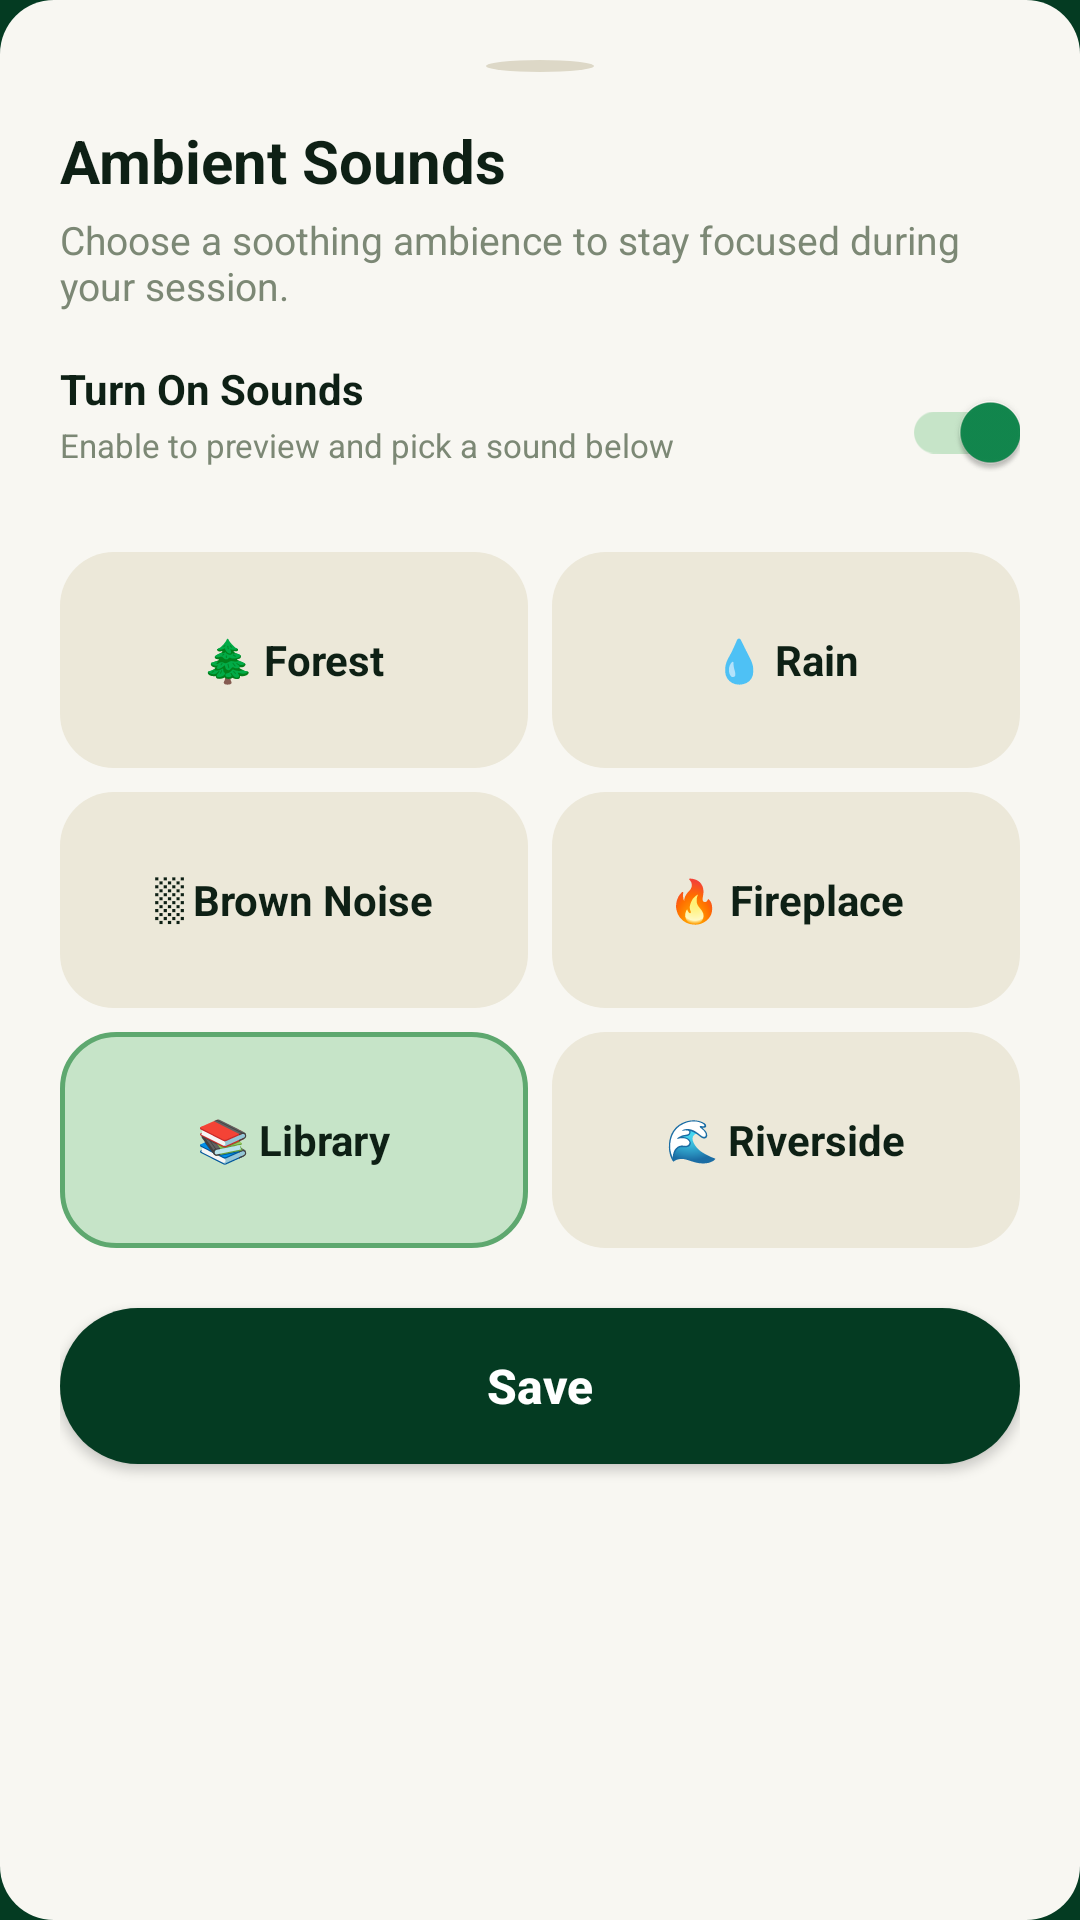

Android layout source for this screen:
<!-- AndroidManifest.xml: application theme Theme.Focusly -->
<!-- res/layout/bottom_sheet_ambient_sounds.xml -->
<?xml version="1.0" encoding="utf-8"?>
<LinearLayout xmlns:android="http://schemas.android.com/apk/res/android"
    xmlns:app="http://schemas.android.com/apk/res-auto"
    android:layout_width="match_parent"
    android:layout_height="wrap_content"
    android:background="@drawable/bg_card_white_unselected"
    android:orientation="vertical"
    android:padding="20dp">

    
    <View
        android:layout_width="36dp"
        android:layout_height="4dp"
        android:layout_gravity="center_horizontal"
        android:layout_marginBottom="16dp"
        android:background="@drawable/bg_adjuster_button" />

    <TextView
        android:layout_width="wrap_content"
        android:layout_height="wrap_content"
        android:text="Ambient Sounds"
        android:textColor="@color/charcoal"
        android:textSize="20sp"
        android:textStyle="bold" />

    <TextView
        android:layout_width="wrap_content"
        android:layout_height="wrap_content"
        android:layout_marginTop="4dp"
        android:text="Choose a soothing ambience to stay focused during your session."
        android:textColor="@color/muted_text"
        android:textSize="13sp" />

    
    <RelativeLayout
        android:layout_width="match_parent"
        android:layout_height="wrap_content"
        android:layout_marginTop="16dp">

        <LinearLayout
            android:layout_width="wrap_content"
            android:layout_height="wrap_content"
            android:layout_alignParentStart="true"
            android:layout_toStartOf="@id/switchSounds"
            android:orientation="vertical">

            <TextView
                android:layout_width="wrap_content"
                android:layout_height="wrap_content"
                android:text="Turn On Sounds"
                android:textColor="@color/charcoal"
                android:textSize="14sp"
                android:textStyle="bold" />

            <TextView
                android:layout_width="wrap_content"
                android:layout_height="wrap_content"
                android:layout_marginTop="2dp"
                android:text="Enable to preview and pick a sound below"
                android:textColor="@color/muted_text"
                android:textSize="11sp" />
        </LinearLayout>

        <androidx.appcompat.widget.SwitchCompat
            android:id="@+id/switchSounds"
            android:layout_width="wrap_content"
            android:layout_height="wrap_content"
            android:layout_alignParentEnd="true"
            android:layout_centerVertical="true"
            android:checked="true"
            app:thumbTint="@color/primary_green"
            app:trackTint="@color/bg_mint_selected" />
    </RelativeLayout>

    
    <LinearLayout
        android:layout_width="match_parent"
        android:layout_height="wrap_content"
        android:layout_marginTop="16dp"
        android:orientation="vertical">

        
        <LinearLayout
            android:layout_width="match_parent"
            android:layout_height="wrap_content"
            android:orientation="horizontal">

            <LinearLayout
                android:id="@+id/soundForest"
                android:layout_width="0dp"
                android:layout_height="72dp"
                android:layout_marginEnd="8dp"
                android:layout_weight="1"
                android:background="@drawable/bg_card_unselected"
                android:clickable="true"
                android:focusable="true"
                android:gravity="center"
                android:orientation="vertical">

                <TextView
                    android:layout_width="wrap_content"
                    android:layout_height="wrap_content"
                    android:text="🌲 Forest"
                    android:textColor="@color/charcoal"
                    android:textSize="14sp"
                    android:textStyle="bold" />
            </LinearLayout>

            <LinearLayout
                android:id="@+id/soundRain"
                android:layout_width="0dp"
                android:layout_height="72dp"
                android:layout_weight="1"
                android:background="@drawable/bg_card_unselected"
                android:clickable="true"
                android:focusable="true"
                android:gravity="center"
                android:orientation="vertical">

                <TextView
                    android:layout_width="wrap_content"
                    android:layout_height="wrap_content"
                    android:text="💧 Rain"
                    android:textColor="@color/charcoal"
                    android:textSize="14sp"
                    android:textStyle="bold" />
            </LinearLayout>
        </LinearLayout>

        
        <LinearLayout
            android:layout_width="match_parent"
            android:layout_height="wrap_content"
            android:layout_marginTop="8dp"
            android:orientation="horizontal">

            <LinearLayout
                android:id="@+id/soundNoise"
                android:layout_width="0dp"
                android:layout_height="72dp"
                android:layout_marginEnd="8dp"
                android:layout_weight="1"
                android:background="@drawable/bg_card_unselected"
                android:clickable="true"
                android:focusable="true"
                android:gravity="center"
                android:orientation="vertical">

                <TextView
                    android:layout_width="wrap_content"
                    android:layout_height="wrap_content"
                    android:text="░ Brown Noise"
                    android:textColor="@color/charcoal"
                    android:textSize="14sp"
                    android:textStyle="bold" />
            </LinearLayout>

            <LinearLayout
                android:id="@+id/soundFire"
                android:layout_width="0dp"
                android:layout_height="72dp"
                android:layout_weight="1"
                android:background="@drawable/bg_card_unselected"
                android:clickable="true"
                android:focusable="true"
                android:gravity="center"
                android:orientation="vertical">

                <TextView
                    android:layout_width="wrap_content"
                    android:layout_height="wrap_content"
                    android:text="🔥 Fireplace"
                    android:textColor="@color/charcoal"
                    android:textSize="14sp"
                    android:textStyle="bold" />
            </LinearLayout>
        </LinearLayout>

        
        <LinearLayout
            android:layout_width="match_parent"
            android:layout_height="wrap_content"
            android:layout_marginTop="8dp"
            android:orientation="horizontal">

            <LinearLayout
                android:id="@+id/soundLibrary"
                android:layout_width="0dp"
                android:layout_height="72dp"
                android:layout_marginEnd="8dp"
                android:layout_weight="1"
                android:background="@drawable/bg_card_selected"
                android:clickable="true"
                android:focusable="true"
                android:gravity="center"
                android:orientation="vertical">

                <TextView
                    android:layout_width="wrap_content"
                    android:layout_height="wrap_content"
                    android:text="📚 Library"
                    android:textColor="@color/charcoal"
                    android:textSize="14sp"
                    android:textStyle="bold" />
            </LinearLayout>

            <LinearLayout
                android:id="@+id/soundRiver"
                android:layout_width="0dp"
                android:layout_height="72dp"
                android:layout_weight="1"
                android:background="@drawable/bg_card_unselected"
                android:clickable="true"
                android:focusable="true"
                android:gravity="center"
                android:orientation="vertical">

                <TextView
                    android:layout_width="wrap_content"
                    android:layout_height="wrap_content"
                    android:text="🌊 Riverside"
                    android:textColor="@color/charcoal"
                    android:textSize="14sp"
                    android:textStyle="bold" />
            </LinearLayout>
        </LinearLayout>
    </LinearLayout>

    <androidx.appcompat.widget.AppCompatButton
        android:id="@+id/btnSaveSounds"
        android:layout_width="match_parent"
        android:layout_height="52dp"
        android:layout_marginTop="20dp"
        android:background="@drawable/bg_button_dark_green"
        android:text="Save"
        android:textAllCaps="false"
        android:textColor="@color/white"
        android:textSize="16sp"
        android:textStyle="bold" />

</LinearLayout>
<!-- resources referenced by this layout -->
<resources>
  <color name="bg_mint_selected">#C6E4C8</color>
  <color name="charcoal">#0E2015</color>
  <color name="muted_text">#7C8875</color>
  <color name="primary_green">#12884E</color>
  <color name="white">#FFFFFF</color>
  <!-- drawable bg_adjuster_button (drawable) -->
  <?xml version="1.0" encoding="utf-8"?>
  <ripple xmlns:android="http://schemas.android.com/apk/res/android"
      android:color="#C8C3B2">
      <item>
          <shape android:shape="oval">
              <solid android:color="@color/soft_sage" />
          </shape>
      </item>
  </ripple>
  <!-- drawable bg_button_dark_green (drawable) -->
  <?xml version="1.0" encoding="utf-8"?>
  <ripple xmlns:android="http://schemas.android.com/apk/res/android"
      android:color="#075231">
      <item>
          <shape android:shape="rectangle">
              <solid android:color="#043B22" />
              <corners android:radius="26dp" />
          </shape>
      </item>
  </ripple>
  <!-- drawable bg_card_selected (drawable) -->
  <?xml version="1.0" encoding="utf-8"?>
  <shape xmlns:android="http://schemas.android.com/apk/res/android"
      android:shape="rectangle">
      <solid android:color="@color/bg_mint_selected" />
      <stroke
          android:width="1.5dp"
          android:color="@color/selected_stroke" />
      <corners android:radius="18dp" />
  </shape>
  <!-- drawable bg_card_unselected (drawable) -->
  <?xml version="1.0" encoding="utf-8"?>
  <shape xmlns:android="http://schemas.android.com/apk/res/android"
      android:shape="rectangle">
      <solid android:color="@color/unselected_card_bg" />
      <corners android:radius="18dp" />
  </shape>
  <!-- drawable bg_card_white_unselected (drawable) -->
  <?xml version="1.0" encoding="utf-8"?>
  <shape xmlns:android="http://schemas.android.com/apk/res/android"
      android:shape="rectangle">
      <solid android:color="@color/pace_unselected_bg" />
      <corners android:radius="18dp" />
  </shape>
  <style name="Theme.Focusly" parent="Base.Theme.Focusly" />
  <color name="soft_sage">#DDD8C7</color>
  <color name="selected_stroke">#5EA86F</color>
  <color name="unselected_card_bg">#ECE8D9</color>
  <color name="pace_unselected_bg">#F8F7F2</color>
  <style name="Base.Theme.Focusly" parent="Theme.Material3.DayNight.NoActionBar">
          <item name="colorPrimary">@color/primary_green</item>
          <item name="colorOnPrimary">@color/white</item>
          <item name="colorPrimaryContainer">@color/bg_mint_selected</item>
          <item name="colorOnPrimaryContainer">@color/forest_dark</item>
          <item name="colorSecondary">@color/coral_cta</item>
          <item name="colorOnSecondary">@color/charcoal</item>
          <item name="android:windowBackground">@color/forest_dark</item>
          <item name="android:statusBarColor">@color/forest_dark</item>
          <item name="android:windowLightStatusBar">false</item>
      </style>
  <color name="forest_dark">#043B22</color>
  <color name="coral_cta">#EF724E</color>
</resources>
